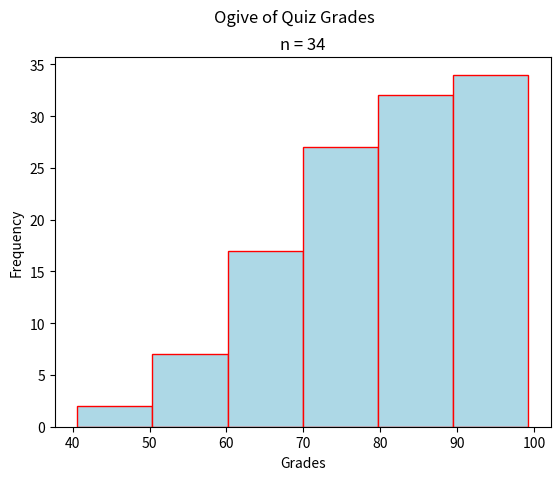

Write the Python code that produced this figure.
"""
Normal Ogive
============
[redacted]
-----------
Some Point In The Distant Past
******************************

This script will generate an ogive for a sample of quiz grades.

.. note:: 

[redacted]
"""

##################################################################################
###                           IMPORT LIBRARIES                                 ###
##################################################################################

import matplotlib

## NOTE: How-To: Run This Script On Your Computer
#
# To render the website, I have to use a "headless" backend to generate the images. 
# If you want to run this script on your computer, comment out the following line 
# with the "#" you see appended to each line of this comment:

matplotlib.use('agg')

# And uncomment this line: 

# matplotlib.use('tkagg')

import matplotlib.pyplot as plt
import random as rand

##################################################################################
###                                SCRIPT                                      ###
##################################################################################

# Create New Figures and Axes
fig, axs = plt.subplots()

# Generate Data
# NOTE: You can add the contents of lists together with "+"
data = ( 
    [ 9*rand.random() + 40 for _ in range(2) ] + # generate some random F's, 0 - 49
    [ 9*rand.random() + 50 for _ in range(5) ] + # generate some random E's, 50 - 59 
    [ 9*rand.random() + 60 for _ in range(10) ] + # generate some random D's, 60 -69
    [ 9*rand.random() + 70 for _ in range(10) ] + # generate some random C's, 70- 79
    [ 9*rand.random() + 80 for _ in range(5) ] + # generate some random B's, 80 - 89
    [ 10*rand.random() + 90 for _ in range(2) ] # generate some random A's, 90 - 100
)

# Label axes
plt.suptitle("Ogive of Quiz Grades")
plt.title(f"n = {len(data)}")
axs.set_xlabel("Grades")
axs.set_ylabel("Frequency")

# Plot data
axs.hist(data, bins=6, align='mid', color="lightblue", ec="red", cumulative=True)

# Show results
plt.show()